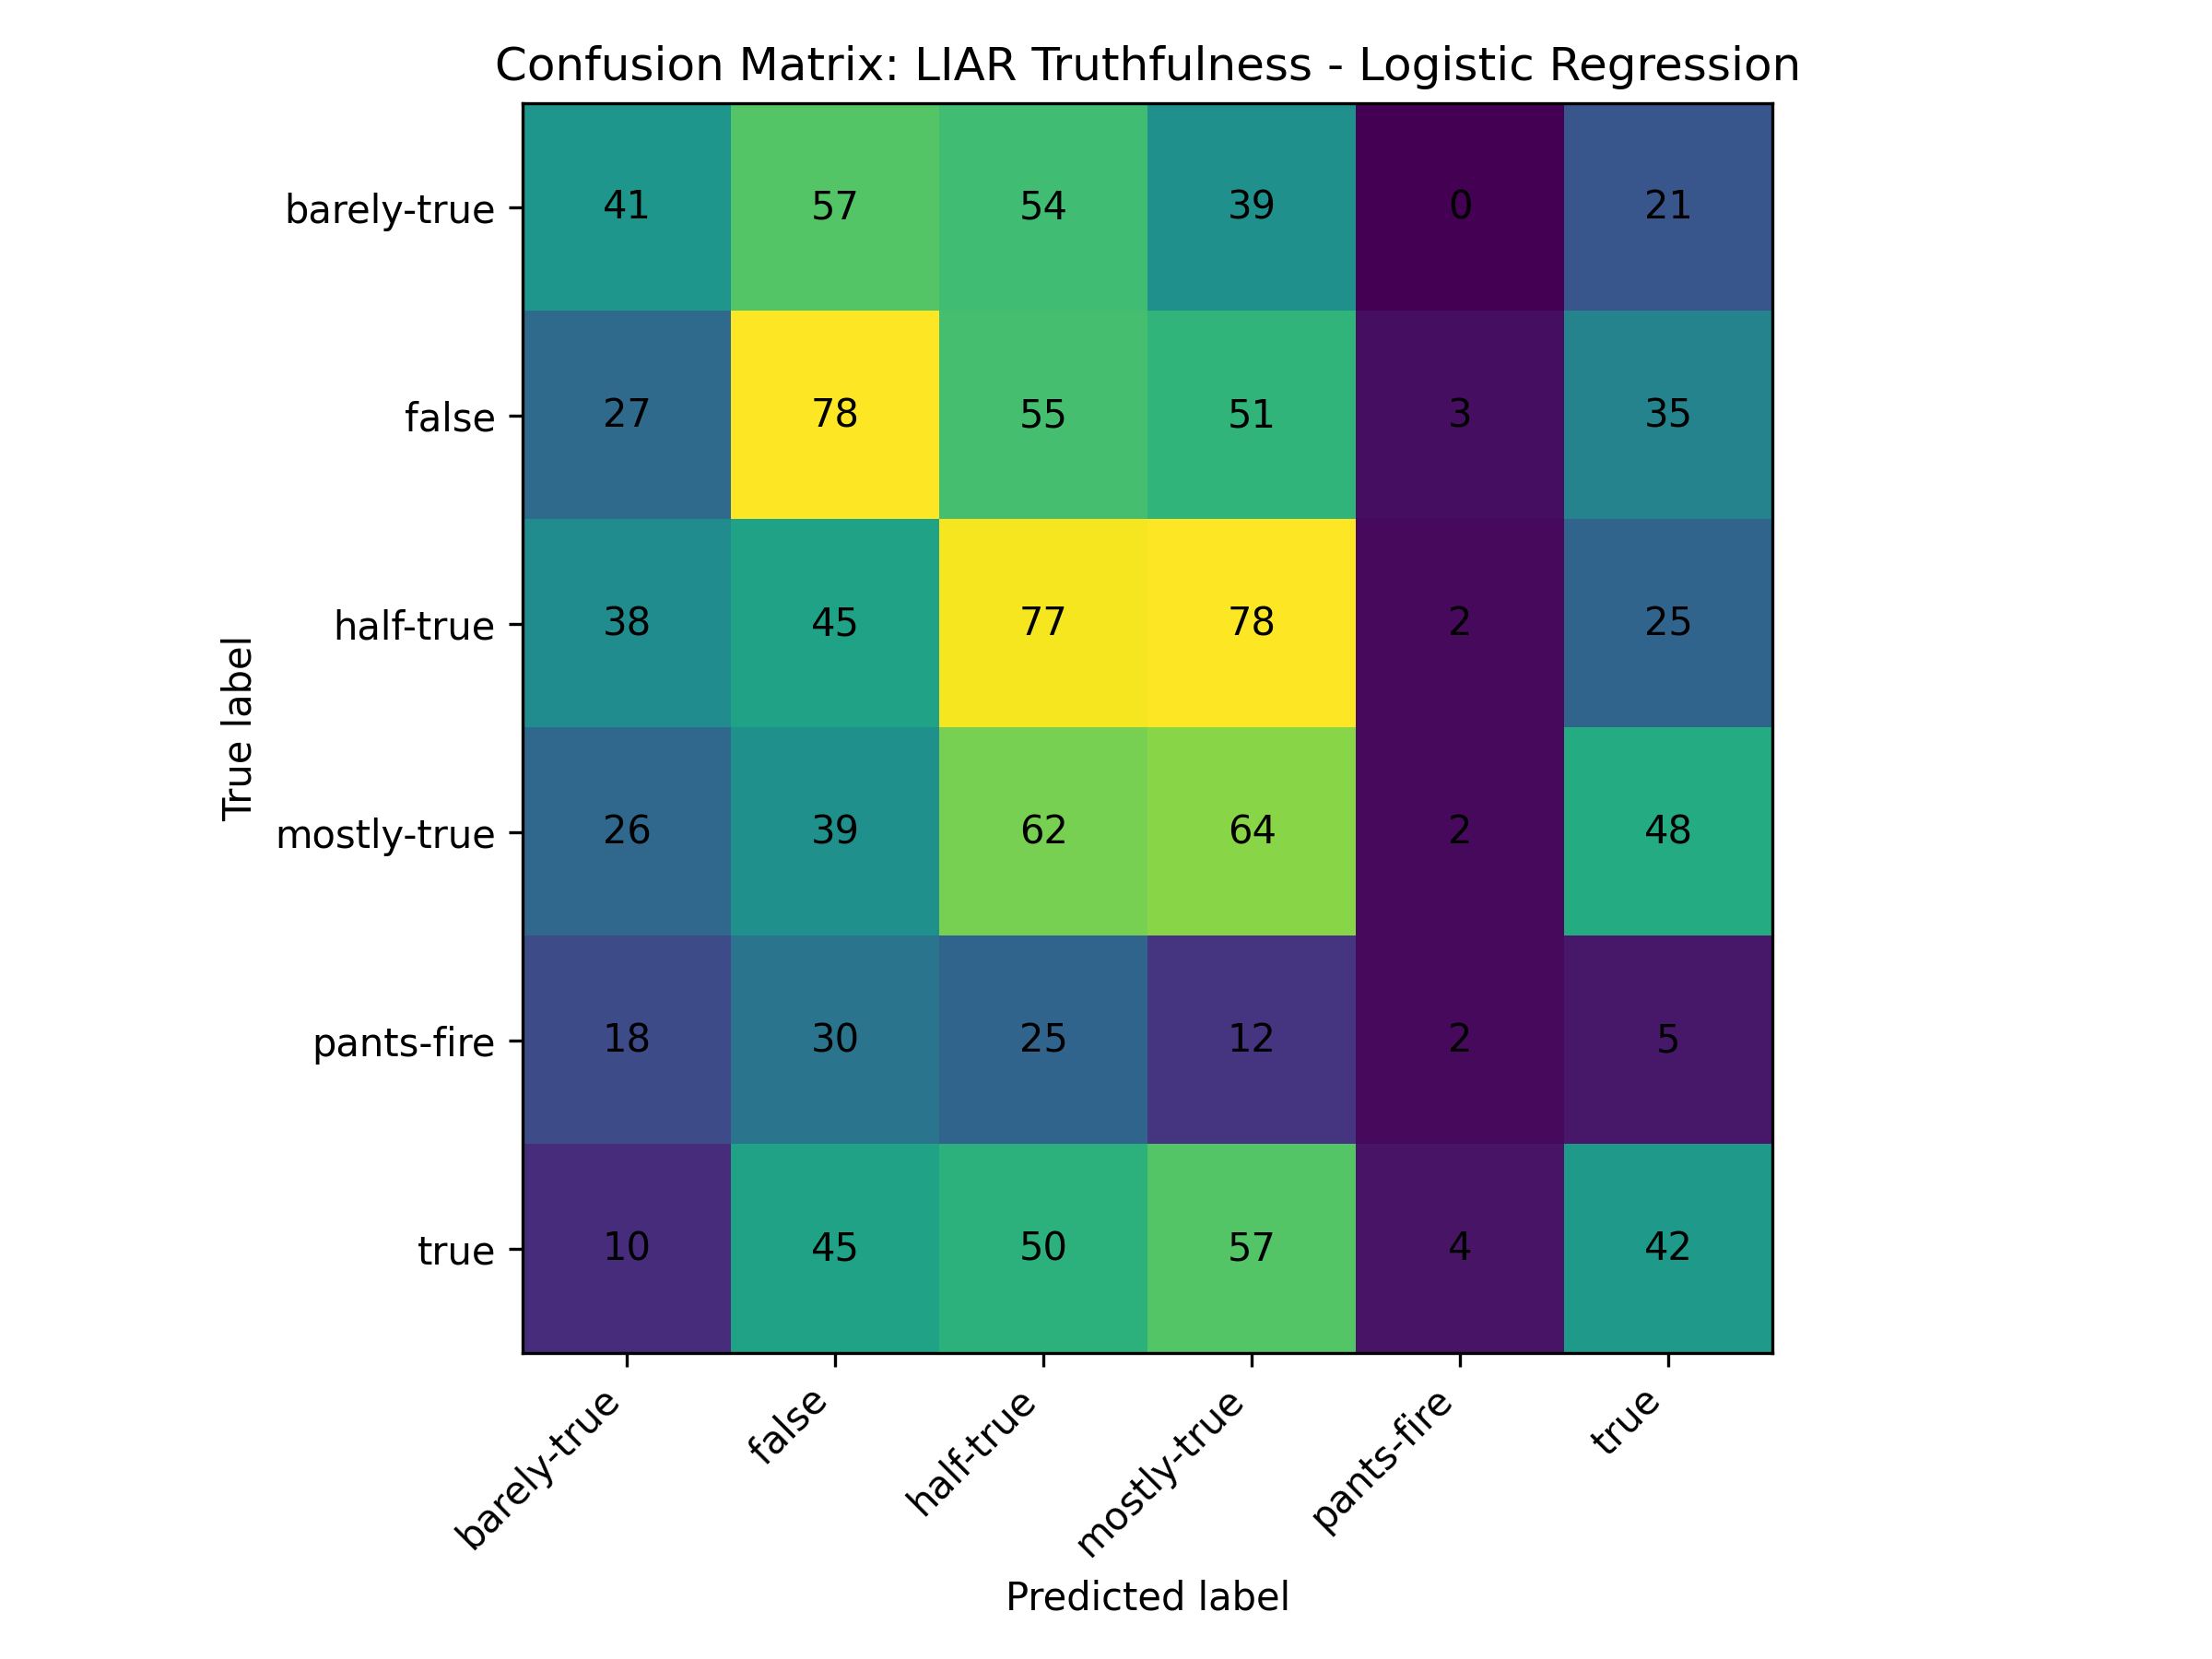

Data behind this chart, as committed beside it:
, barely-true, false, half-true, mostly-true, pants-fire, true
barely-true, 41, 57, 54, 39, 0, 21
false, 27, 78, 55, 51, 3, 35
half-true, 38, 45, 77, 78, 2, 25
mostly-true, 26, 39, 62, 64, 2, 48
pants-fire, 18, 30, 25, 12, 2, 5
true, 10, 45, 50, 57, 4, 42
